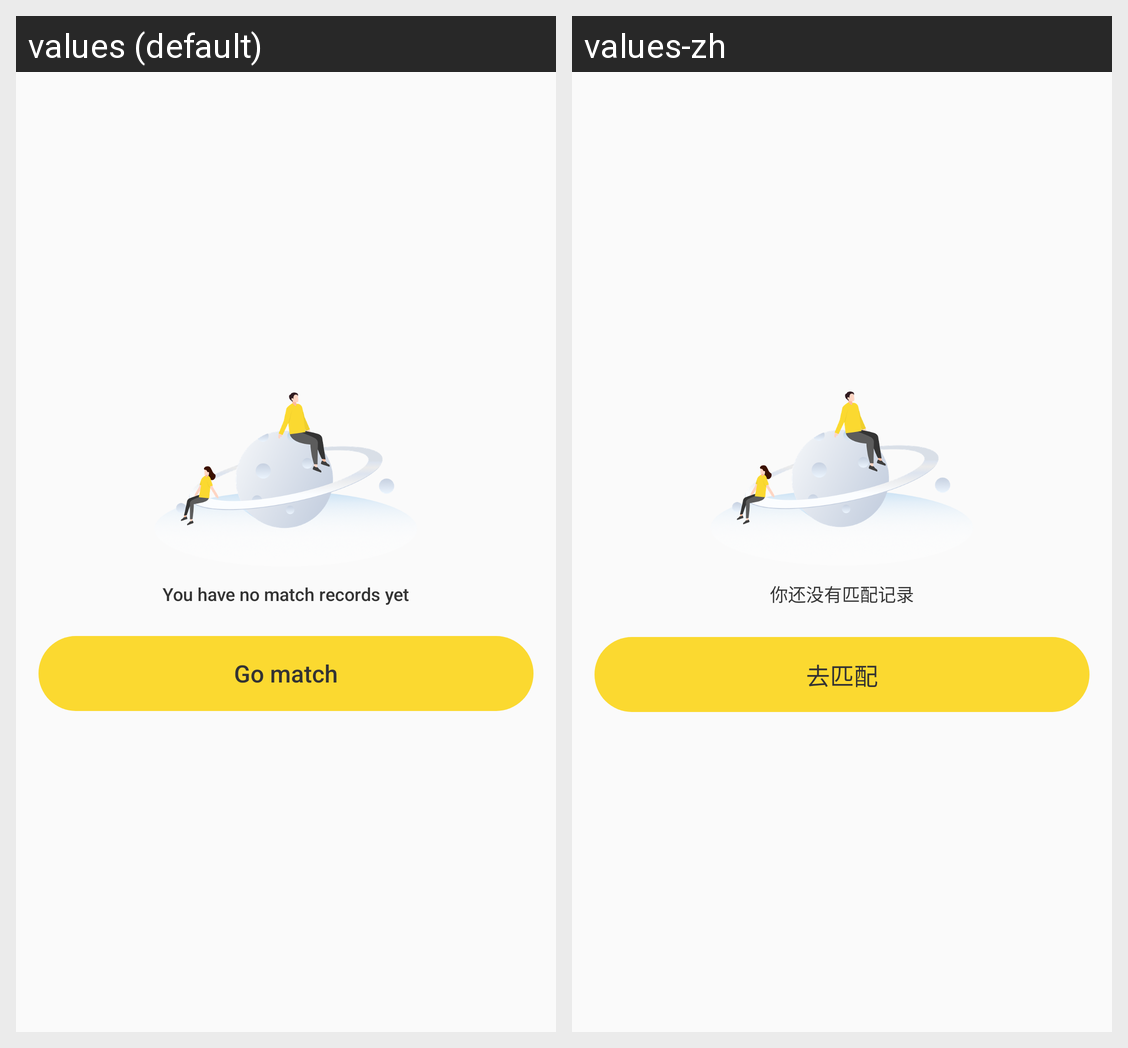

The same Android screen rendered under two of its app's locales, left to right. List the strings drawn on it with the default value and each locale's translation.
Android screen res/layout/layout_no_data.xml rendered under 2 locales, left to right: values (default), values-zh. Device: Nexus 5 (rendered at 1080×1920; each locale shown at half size, 540×960, under a caption strip naming it); theme Theme.YAY.
Strings drawn on this screen, with the default value and each locale's value (text and hints the layout hard-codes, and strings that could not be matched under every locale, appear in the picture but are not listed):

record_no_data
  values: You have no match records yet
  values-zh: 你还没有匹配记录

record_to_match
  values: Go match
  values-zh: 去匹配
